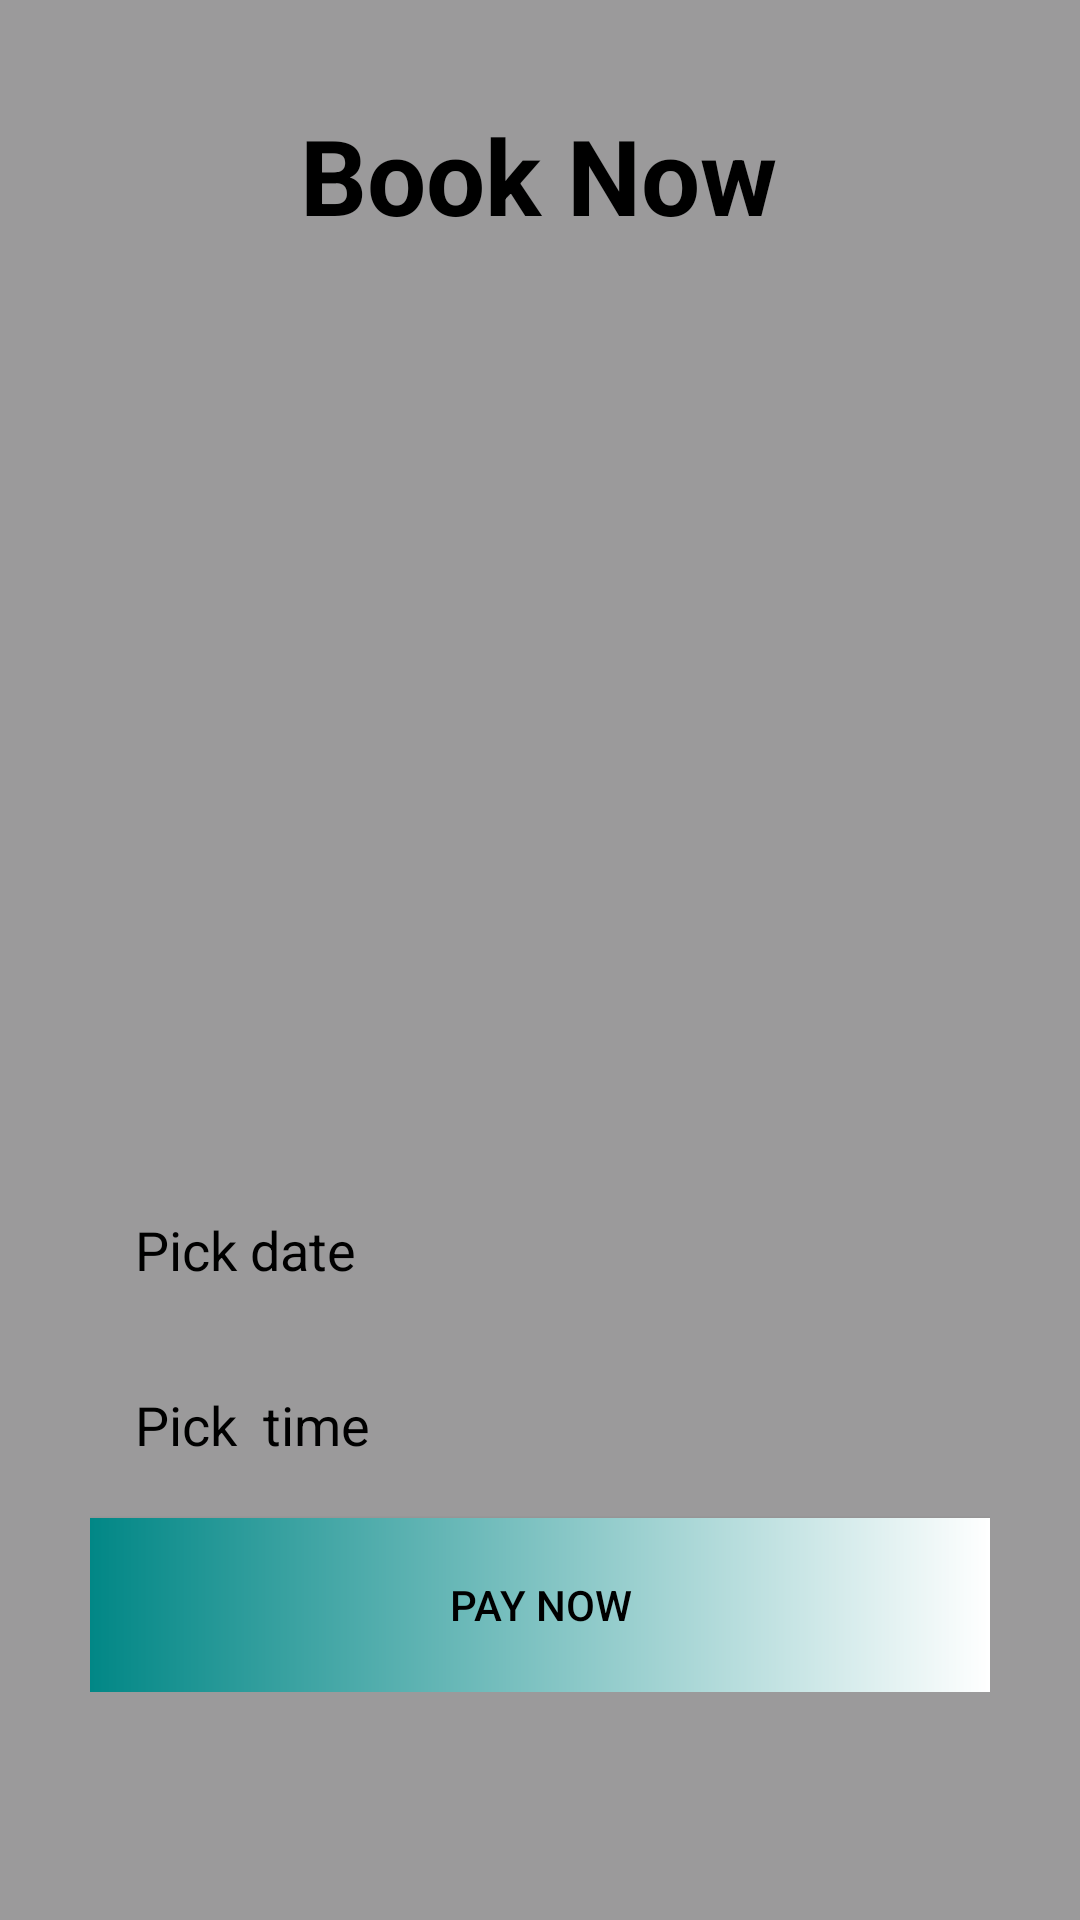

Produce the Android XML layout that renders to this screen, including the resource entries it uses.
<!-- AndroidManifest.xml: application theme Theme.Trans -->
<!-- res/layout/activity_booking.xml -->
<?xml version="1.0" encoding="utf-8"?>
<RelativeLayout xmlns:android="http://schemas.android.com/apk/res/android"
    xmlns:app="http://schemas.android.com/apk/res-auto"
    xmlns:tools="http://schemas.android.com/tools"
    android:layout_width="match_parent"
    android:layout_height="match_parent"
    tools:context=".BookingActivity">
    <View
        android:layout_width="wrap_content"
        android:layout_height="wrap_content"
        android:background="#77292829"
        />
    <TextView
        android:layout_width="wrap_content"
        android:layout_height="wrap_content"
        android:text="Book Now"
        android:textSize="35sp"
        android:layout_marginTop="35dp"
        android:layout_marginHorizontal="100dp"
        android:textColor="@color/black"
        android:textStyle="bold"/>
    <ScrollView
        android:layout_width="match_parent"
        android:layout_height="match_parent">


        <LinearLayout
            android:layout_marginTop="30dp"
            android:layout_width="match_parent"
            android:layout_height="wrap_content"
            android:layout_marginHorizontal="30dp"
            android:orientation="vertical">

            <TextView
                android:id="@+id/duser"
                android:layout_width="match_parent"
                android:layout_height="48dp"
                android:layout_marginTop="80dp"
                android:background="@drawable/stk"
                android:paddingHorizontal="15dp"
                android:paddingTop="15dp"
                android:textColor="@color/black"
                android:textColorHint="@color/black"
                android:textSize="15dp" />

            <TextView
                android:id="@+id/ddpt"
                android:layout_width="match_parent"
                android:layout_height="53dp"
                android:textColor="@color/black"
                android:paddingHorizontal="15dp"
                android:textColorHint="@color/black"
                android:layout_marginTop="5dp"
                android:background="@drawable/stk"
                android:paddingTop="15dp"/>

            <TextView
                android:id="@+id/dqu"
                android:layout_width="match_parent"
                android:layout_height="49dp"
                android:textColor="@color/black"
                android:paddingHorizontal="15dp"
                android:textColorHint="@color/black"
                android:layout_marginTop="5dp"
                android:background="@drawable/stk"
                android:paddingTop="15dp"/>

            <TextView
                android:id="@+id/dex"
                android:layout_width="match_parent"
                android:layout_height="51dp"
                android:textColor="@color/black"
                android:paddingHorizontal="15dp"
                android:textColorHint="@color/black"
                android:layout_marginTop="5dp"
                android:background="@drawable/stk"
                android:paddingTop="15dp"/>

            <TextView
                android:id="@+id/dhos"
                android:layout_width="match_parent"
                android:layout_height="53dp"
                android:textColor="@color/black"
                android:paddingHorizontal="15dp"
                android:layout_marginTop="5dp"
                android:textColorHint="@color/black"
                android:background="@drawable/stk"
                android:paddingTop="15dp"/>


































            <EditText
                android:id="@+id/dedittext"
                android:layout_width="match_parent"
                android:layout_height="55dp"
                android:hint="Pick date"
                android:inputType="date"
                android:layout_marginTop="5dp"
                android:textColorHint="@color/black"
                android:paddingHorizontal="15dp"
                android:background="@drawable/stk"/>

            <EditText
                android:id="@+id/tedittext"
                android:layout_width="match_parent"
                android:layout_height="52dp"
                android:background="@drawable/stk"
                android:hint="Pick  time"
                android:inputType="number"
                android:layout_marginTop="5dp"
                android:paddingHorizontal="15dp"
                android:textColorHint="@color/black"/>


            <androidx.appcompat.widget.AppCompatButton
                android:id="@+id/dpay"
                android:layout_width="match_parent"
                android:layout_height="58dp"
                android:background="@drawable/shape"
                android:layout_marginTop="5dp"
                android:textColor="@color/black"
                android:text="Pay Now" />
        </LinearLayout>

    </ScrollView>

</RelativeLayout>
<!-- resources referenced by this layout -->
<resources>
  <color name="black">#FF000000</color>
  <!-- drawable shape (drawable) -->
  <?xml version="1.0" encoding="utf-8"?>
  <shape android:shape="rectangle" xmlns:android="http://schemas.android.com/apk/res/android">
  <gradient android:startColor="@color/teal_700"
      android:endColor="@color/white"
      />
  </shape>
  <style name="Theme.Trans" parent="Theme.MaterialComponents.DayNight.DarkActionBar">
          
          <item name="colorPrimary">@color/purple_2</item>
          <item name="colorPrimaryVariant">@color/purple_2</item>
          <item name="colorOnPrimary">@color/white</item>
          
          <item name="colorSecondary">@color/teal_200</item>
          <item name="colorSecondaryVariant">@color/teal_700</item>
          <item name="colorOnSecondary">@color/black</item>
          
          <item name="android:statusBarColor" tools:targetApi="l">?attr/colorPrimaryVariant</item>
          
      </style>
  <color name="teal_700">#FF018786</color>
  <color name="white">#FFFFFFFF</color>
  <color name="purple_2">#FCBC18BA</color>
  <color name="teal_200">#FF03DAC5</color>
</resources>
